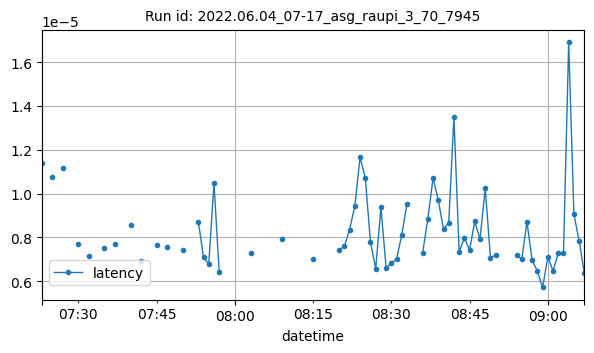

Data behind this chart, as committed beside it:
datetime, latency
2022-06-04T07:23:00Z, 1.1384487152099613e-05
2022-06-04T07:25:00Z, 1.0776519775390627e-05
2022-06-04T07:27:00Z, 1.1160969734191891e-05
2022-06-04T07:30:00Z, 7.69951764275046e-06
2022-06-04T07:32:00Z, 7.152557373046875e-06
2022-06-04T07:35:00Z, 7.529007761101973e-06
2022-06-04T07:37:00Z, 7.677078247070313e-06
2022-06-04T07:40:00Z, 8.57171558198475e-06
2022-06-04T07:42:00Z, 6.9141387939453125e-06
2022-06-04T07:45:00Z, 7.639760556428328e-06
2022-06-04T07:47:00Z, 7.569789886474609e-06
2022-06-04T07:50:00Z, 7.4291229248046875e-06
2022-06-04T07:53:00Z, 8.716583251953129e-06
2022-06-04T07:54:00Z, 7.085800170898437e-06
2022-06-04T07:55:00Z, 6.780624389648438e-06
2022-06-04T07:56:00Z, 1.0461807250976563e-05
2022-06-04T07:57:00Z, 6.3991546630859375e-06
2022-06-04T08:03:00Z, 7.305145263671875e-06
2022-06-04T08:09:00Z, 7.915496826171872e-06
2022-06-04T08:15:00Z, 7.028579711914063e-06
2022-06-04T08:20:00Z, 7.4291229248046875e-06
2022-06-04T08:21:00Z, 7.59073205896326e-06
2022-06-04T08:22:00Z, 8.35895538330078e-06
2022-06-04T08:23:00Z, 9.430082220780222e-06
2022-06-04T08:24:00Z, 1.1653900146484376e-05
2022-06-04T08:25:00Z, 1.071929931640625e-05
2022-06-04T08:26:00Z, 7.781982421875e-06
2022-06-04T08:27:00Z, 6.570816040039062e-06
2022-06-04T08:28:00Z, 9.365081787109377e-06
2022-06-04T08:29:00Z, 6.608963012695312e-06
2022-06-04T08:30:00Z, 6.818771362304688e-06
2022-06-04T08:31:00Z, 7.009506225585937e-06
2022-06-04T08:32:00Z, 8.115768432617187e-06
2022-06-04T08:33:00Z, 9.54627990722656e-06
2022-06-04T08:36:00Z, 7.288796561104912e-06
2022-06-04T08:37:00Z, 8.852976673054246e-06
2022-06-04T08:38:00Z, 1.0713800653681025e-05
2022-06-04T08:39:00Z, 9.69399797155502e-06
2022-06-04T08:40:00Z, 8.378710065569199e-06
2022-06-04T08:41:00Z, 8.660554885864258e-06
2022-06-04T08:42:00Z, 1.3484954833984376e-05
2022-06-04T08:43:00Z, 7.343292236328125e-06
2022-06-04T08:44:00Z, 7.972717285156248e-06
2022-06-04T08:45:00Z, 7.4291229248046875e-06
2022-06-04T08:46:00Z, 8.727374829744039e-06
2022-06-04T08:47:00Z, 7.915496826171876e-06
2022-06-04T08:48:00Z, 1.0242462158203129e-05
2022-06-04T08:49:00Z, 7.066726684570313e-06
2022-06-04T08:50:00Z, 7.200241088867187e-06
2022-06-04T08:54:00Z, 7.181167602539063e-06
2022-06-04T08:55:00Z, 7.009506225585937e-06
2022-06-04T08:56:00Z, 8.697509765625e-06
2022-06-04T08:57:00Z, 6.9522857666015625e-06
2022-06-04T08:58:00Z, 6.4566328718855565e-06
2022-06-04T08:59:00Z, 5.712509155273436e-06
2022-06-04T09:00:00Z, 7.104873657226563e-06
2022-06-04T09:01:00Z, 6.4754486083984375e-06
2022-06-04T09:02:00Z, 7.266998291015625e-06
2022-06-04T09:03:00Z, 7.286071777343748e-06
2022-06-04T09:04:00Z, 1.689910888671875e-05
... 3 more rows
